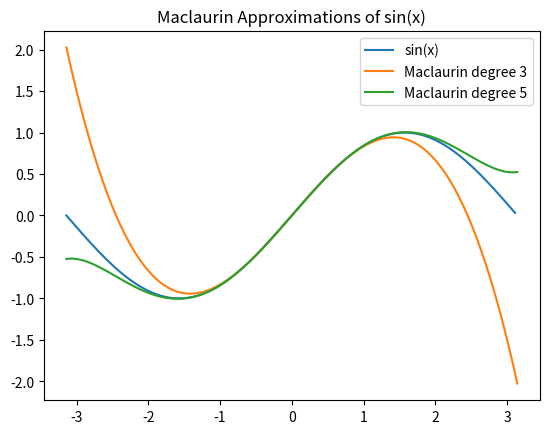

Here is the Python script that generated this plot:
import matplotlib.pyplot as plt 
import numpy as np
from scipy.stats import binom

# Actual sin function
lowerlimit = -np.pi; upperlimit = np.pi

x_values = list(np.arange(lowerlimit, upperlimit, np.pi/100))

print(x_values)

y_values = [np.sin(x) for x in x_values]

# Data obtained from poly_sin3
c_program_x_range=[-3.141593, -3.110177, -3.078761, -3.047345, -3.015929, -2.984513, -2.953097, -2.921681, -2.890265, -2.858849, -2.827433, -2.796017, -2.764602, -2.733186, -2.701770, -2.670354, -2.638938, -2.607522, -2.576106, -2.544690, -2.513274, -2.481858, -2.450442, -2.419026, -2.387610, -2.356194, -2.324779, -2.293363, -2.261947, -2.230531, -2.199115, -2.167699, -2.136283, -2.104867, -2.073451, -2.042035, -2.010619, -1.979203, -1.947787, -1.916372, -1.884956, -1.853540, -1.822124, -1.790708, -1.759292, -1.727876, -1.696460, -1.665044, -1.633628, -1.602212, -1.570796, -1.539380, -1.507964, -1.476549, -1.445133, -1.413717, -1.382301, -1.350885, -1.319469, -1.288053, -1.256637, -1.225221, -1.193805, -1.162389, -1.130973, -1.099557, -1.068142, -1.036726, -1.005310, -0.973894, -0.942478, -0.911062, -0.879646, -0.848230, -0.816814, -0.785398, -0.753982, -0.722566, -0.691150, -0.659734, -0.628319, -0.596903, -0.565487, -0.534071, -0.502655, -0.471239, -0.439823, -0.408407, -0.376991, -0.345575, -0.314159, -0.282743, -0.251327, -0.219911, -0.188496, -0.157080, -0.125664, -0.094248, -0.062832, -0.031416, -0.000000, 0.031416, 0.062832, 0.094248, 0.125664, 0.157080, 0.188496, 0.219911, 0.251327, 0.282743, 0.314159, 0.345575, 0.376991, 0.408407, 0.439823, 0.471239, 0.502655, 0.534071, 0.565487, 0.596903, 0.628319, 0.659734, 0.691150, 0.722566, 0.753982, 0.785398, 0.816814, 0.848230, 0.879646, 0.911062, 0.942478, 0.973894, 1.005310, 1.036726, 1.068142, 1.099557, 1.130973, 1.162389, 1.193805, 1.225221, 1.256637, 1.288053, 1.319469, 1.350885, 1.382301, 1.413717, 1.445133, 1.476549, 1.507964, 1.539380, 1.570796, 1.602212, 1.633628, 1.665044, 1.696460, 1.727876, 1.759292, 1.790708, 1.822124, 1.853540, 1.884956, 1.916372, 1.947787, 1.979203, 2.010619, 2.042035, 2.073451, 2.104867, 2.136283, 2.167699, 2.199115, 2.230531, 2.261947, 2.293363, 2.324779, 2.356194, 2.387610, 2.419026, 2.450442, 2.481858, 2.513274, 2.544690, 2.576106, 2.607522, 2.638938, 2.670354, 2.701770, 2.733186, 2.764602, 2.796017, 2.827433, 2.858849, 2.890265, 2.921681, 2.953097, 2.984513, 3.015929, 3.047345, 3.078761, 3.110177, 3.141593]

sin3data=[2.026120, 1.904050, 1.785049, 1.669087, 1.556133, 1.446155, 1.339122, 1.235005, 1.133771, 1.035389, 0.939829, 0.847060, 0.757050, 0.669769, 0.585185, 0.503268, 0.423986, 0.347309, 0.273205, 0.201644, 0.132595, 0.066026, 0.001906, -0.059795, -0.119109, -0.176066, -0.230697, -0.283035, -0.333108, -0.380950, -0.426589, -0.470059, -0.511389, -0.550610, -0.587754, -0.622852, -0.655934, -0.687032, -0.716177, -0.743399, -0.768730, -0.792200, -0.813841, -0.833684, -0.851759, -0.868098, -0.882731, -0.895691, -0.907006, -0.916710, -0.924832, -0.931404, -0.936457, -0.940021, -0.942128, -0.942809, -0.942094, -0.940016, -0.936603, -0.931889, -0.925903, -0.918678, -0.910242, -0.900629, -0.889869, -0.877992, -0.865030, -0.851013, -0.835974, -0.819942, -0.802950, -0.785027, -0.766204, -0.746514, -0.725986, -0.704653, -0.682544, -0.659691, -0.636125, -0.611876, -0.586977, -0.561457, -0.535349, -0.508682, -0.481488, -0.453798, -0.425643, -0.397054, -0.368061, -0.338697, -0.308992, -0.278976, -0.248682, -0.218139, -0.187379, -0.156434, -0.125333, -0.094108, -0.062791, -0.031411, -0.000000, 0.031411, 0.062791, 0.094108, 0.125333, 0.156434, 0.187379, 0.218139, 0.248682, 0.278976, 0.308992, 0.338697, 0.368061, 0.397054, 0.425643, 0.453798, 0.481488, 0.508682, 0.535349, 0.561457, 0.586977, 0.611876, 0.636125, 0.659691, 0.682544, 0.704653, 0.725986, 0.746514, 0.766204, 0.785027, 0.802950, 0.819942, 0.835974, 0.851013, 0.865030, 0.877992, 0.889869, 0.900629, 0.910242, 0.918678, 0.925903, 0.931889, 0.936603, 0.940016, 0.942094, 0.942809, 0.942128, 0.940021, 0.936457, 0.931404, 0.924832, 0.916710, 0.907006, 0.895691, 0.882731, 0.868098, 0.851759, 0.833684, 0.813841, 0.792200, 0.768730, 0.743399, 0.716177, 0.687032, 0.655934, 0.622852, 0.587754, 0.550610, 0.511389, 0.470059, 0.426589, 0.380950, 0.333108, 0.283035, 0.230697, 0.176066, 0.119109, 0.059795, -0.001906, -0.066026, -0.132595, -0.201644, -0.273205, -0.347309, -0.423986, -0.503268, -0.585185, -0.669769, -0.757050, -0.847060, -0.939829, -1.035389, -1.133771, -1.235005, -1.339122, -1.446155, -1.556133, -1.669087, -1.785049, -1.904050, -2.026120]

# Data obtained from poly_sin5
sin5data=[-0.524044, -0.521131, -0.520097, -0.520826, -0.523202, -0.527114, -0.532453, -0.539115, -0.546995, -0.555995, -0.566017, -0.576967, -0.588753, -0.601286, -0.614481, -0.628253, -0.642523, -0.657211, -0.672242, -0.687543, -0.703043, -0.718674, -0.734371, -0.750069, -0.765709, -0.781232, -0.796580, -0.811702, -0.826544, -0.841058, -0.855195, -0.868912, -0.882166, -0.894914, -0.907120, -0.918745, -0.929756, -0.940120, -0.949806, -0.958785, -0.967030, -0.974517, -0.981223, -0.987125, -0.992204, -0.996444, -0.999826, -1.002337, -1.003965, -1.004697, -1.004525, -1.003440, -1.001436, -0.998508, -0.994652, -0.989867, -0.984151, -0.977505, -0.969932, -0.961434, -0.952017, -0.941686, -0.930449, -0.918313, -0.905288, -0.891386, -0.876616, -0.860994, -0.844531, -0.827243, -0.809146, -0.790257, -0.770593, -0.750173, -0.729016, -0.707143, -0.684574, -0.661332, -0.637439, -0.612918, -0.587793, -0.562089, -0.535830, -0.509044, -0.481755, -0.453992, -0.425780, -0.397148, -0.368125, -0.338738, -0.309017, -0.278991, -0.248690, -0.218143, -0.187381, -0.156434, -0.125333, -0.094108, -0.062791, -0.031411, -0.000000, 0.031411, 0.062791, 0.094108, 0.125333, 0.156434, 0.187381, 0.218143, 0.248690, 0.278991, 0.309017, 0.338738, 0.368125, 0.397148, 0.425780, 0.453992, 0.481755, 0.509044, 0.535830, 0.562089, 0.587793, 0.612918, 0.637439, 0.661332, 0.684574, 0.707143, 0.729016, 0.750173, 0.770593, 0.790257, 0.809146, 0.827243, 0.844531, 0.860994, 0.876616, 0.891386, 0.905288, 0.918313, 0.930449, 0.941686, 0.952017, 0.961434, 0.969932, 0.977505, 0.984151, 0.989867, 0.994652, 0.998508, 1.001436, 1.003440, 1.004525, 1.004697, 1.003965, 1.002337, 0.999826, 0.996444, 0.992204, 0.987125, 0.981223, 0.974517, 0.967030, 0.958785, 0.949806, 0.940120, 0.929756, 0.918745, 0.907120, 0.894914, 0.882166, 0.868912, 0.855195, 0.841058, 0.826544, 0.811702, 0.796580, 0.781232, 0.765709, 0.750069, 0.734371, 0.718674, 0.703043, 0.687543, 0.672242, 0.657211, 0.642523, 0.628253, 0.614481, 0.601286, 0.588753, 0.576967, 0.566017, 0.555995, 0.546995, 0.539115, 0.532453, 0.527114, 0.523202, 0.520826, 0.520097, 0.521131, 0.524044]


plt.plot(x_values, y_values, label = "sin(x)")
plt.plot(c_program_x_range, sin3data, label = "Maclaurin degree 3")
plt.plot(c_program_x_range, sin5data, label = "Maclaurin degree 5")
plt.title("Maclaurin Approximations of sin(x)")
plt.legend()
plt.show()